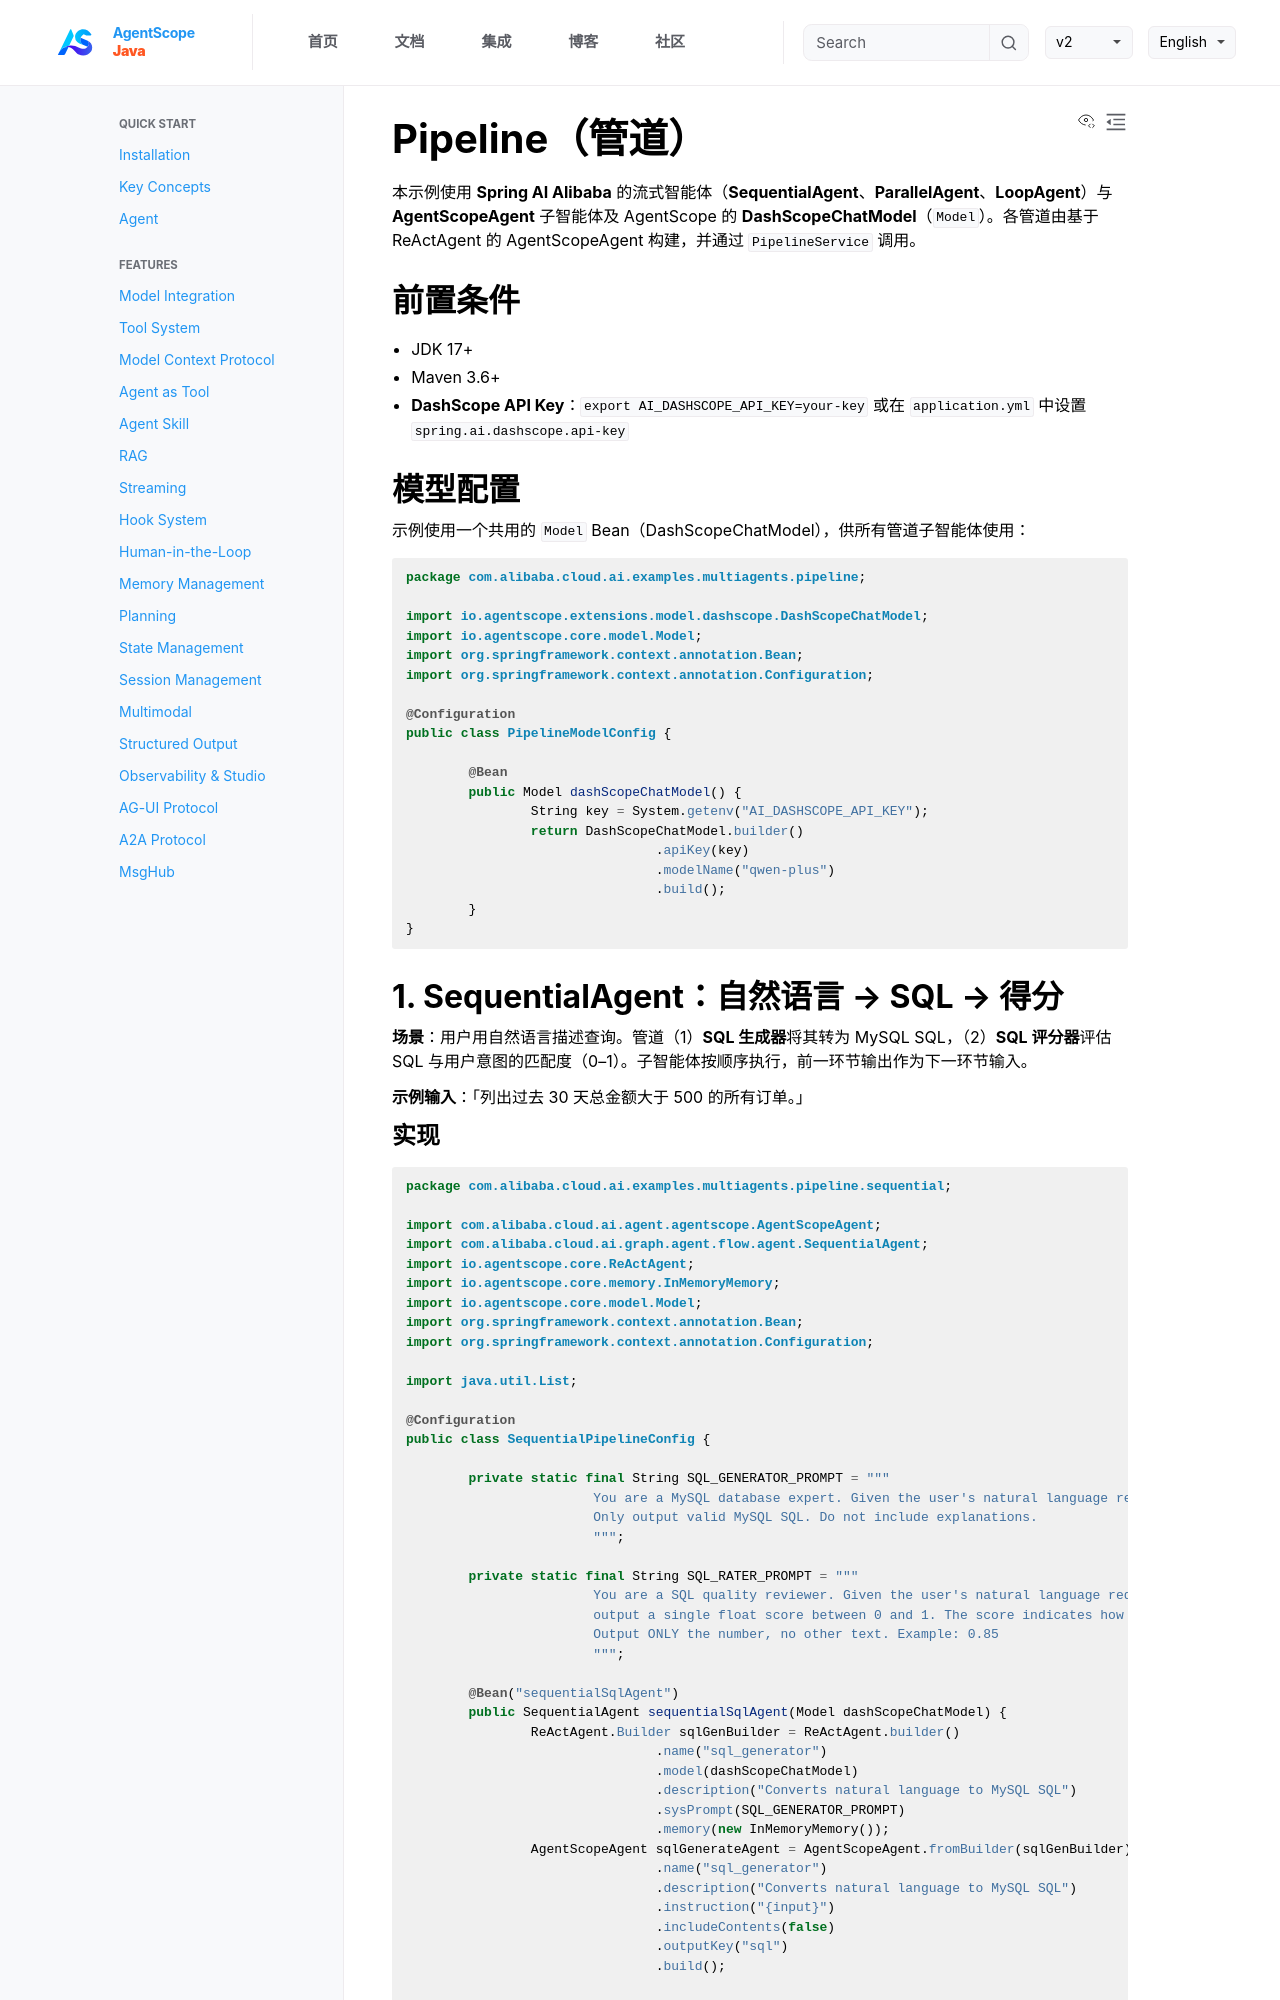

repository: lifl00001/agentscope-java · page: v1/zh/docs/multi-agent/pipeline.html · generator: jekyll

# Pipeline（管道）

本示例使用 **Spring AI Alibaba** 的流式智能体（**SequentialAgent**、**ParallelAgent**、**LoopAgent**）与 **AgentScopeAgent** 子智能体及 AgentScope 的 **DashScopeChatModel**（`Model`）。各管道由基于 ReActAgent 的 AgentScopeAgent 构建，并通过 `PipelineService` 调用。

## 前置条件

- JDK 17+
- Maven 3.6+
- **DashScope API Key**：`export AI_DASHSCOPE_API_KEY=your-key` 或在 `application.yml` 中设置 `spring.ai.dashscope.api-key`

## 模型配置

示例使用一个共用的 `Model` Bean（DashScopeChatModel），供所有管道子智能体使用：

```java
package com.alibaba.cloud.ai.examples.multiagents.pipeline;

import io.agentscope.extensions.model.dashscope.DashScopeChatModel;
import io.agentscope.core.model.Model;
import org.springframework.context.annotation.Bean;
import org.springframework.context.annotation.Configuration;

@Configuration
public class PipelineModelConfig {

	@Bean
	public Model dashScopeChatModel() {
		String key = System.getenv("AI_DASHSCOPE_API_KEY");
		return DashScopeChatModel.builder()
				.apiKey(key)
				.modelName("qwen-plus")
				.build();
	}
}
```

## 1. SequentialAgent：自然语言 → SQL → 得分

**场景**：用户用自然语言描述查询。管道（1）**SQL 生成器**将其转为 MySQL SQL，（2）**SQL 评分器**评估 SQL 与用户意图的匹配度（0–1）。子智能体按顺序执行，前一环节输出作为下一环节输入。

**示例输入**：「列出过去 30 天总金额大于 500 的所有订单。」
